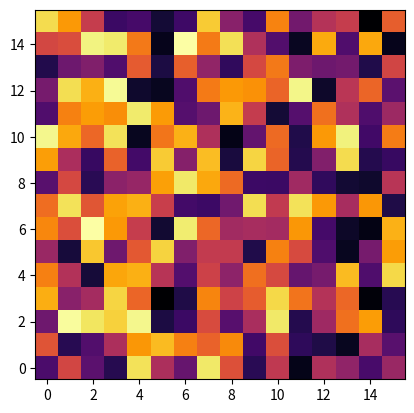

This figure's Python source:
import numpy as np
import matplotlib.pyplot as plt

np1 = np.asarray([[1,2,3,2],[2,4,3,2]])
print(np1)
print(type(np1))
print(np1.shape)

fig = plt.figure()
plt.imshow(np1, cmap='inferno', origin='lower')
plt.show()

#np2 =np1.reshape(2,4,1)
#print(np2)
#print(np2.shape)
#print(np2.dtype.name)
#plt.imshow(np2, cmap='inferno', origin='lower')
#plt.show()

print(np.full((16,16), 8))
print(np.random.random((16,16)))
plt.imshow(np.random.random((16,16)), cmap='inferno', origin='lower')
plt.show()

list2 = ["AAA-%s"%i for i in np.arange(5) if (i%2==0)]
print(list2)

